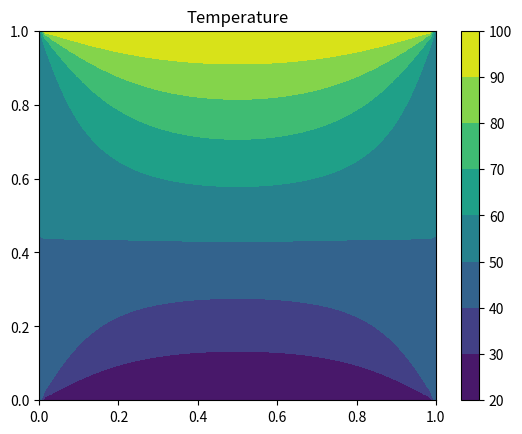

Python code for this plot:
import numpy as np
import itertools
import matplotlib.pyplot as plt

# Boundary conditions
Tnorth, Tsouth, Twest, Teast = 100, 20, 50, 50

# Set meshgrid
n, l = 64, 1.0
X, Y = np.meshgrid(np.linspace(0,l,n), np.linspace(0,l,n))
T = np.ones((n,n))

# Set Boundary condition
T[-1, :] = Tnorth
T[0, :] = Tsouth
T[:, -1] = Teast
T[:, 0] = Twest

for istep in itertools.count():
    T_old = T.copy()
    T[1:-1,1:-1] = (T[1:-1,2:]+T[2:,1:-1]+T[1:-1,:-2]+T[:-2,1:-1])*0.25
    residual = np.max(np.abs((T_old - T)/T_old))
    print ((istep, residual), end="\r")
    if residual < 1e-5: break

print()
print("iterations = ",istep)
plt.title("Temperature")
plt.contourf(X, Y, T)
plt.colorbar()
plt.show()
